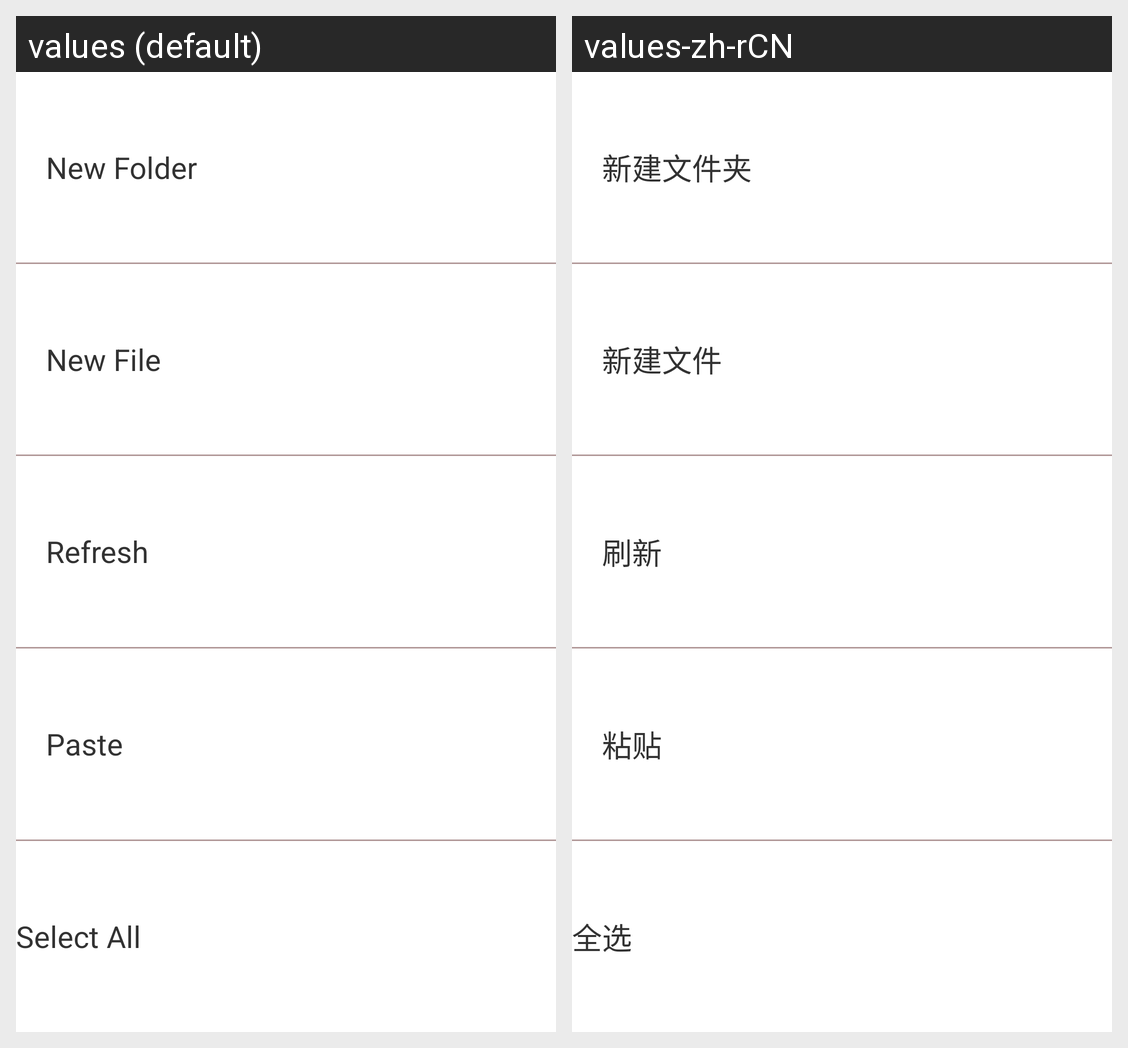

For this localized Android screen grid, give each drawn string resource with its value in every locale shown.
Android screen res/layout/right_click_menu2.xml rendered under 2 locales, left to right: values (default), values-zh-rCN. Device: Nexus 5 (rendered at 1080×1920; each locale shown at half size, 540×960, under a caption strip naming it); theme AppTheme.
Strings drawn on this screen, with the default value and each locale's value (text and hints the layout hard-codes, and strings that could not be matched under every locale, appear in the picture but are not listed):

new_folder_name
  values: New Folder
  values-zh-rCN: 新建文件夹

new_file_name
  values: New File
  values-zh-rCN: 新建文件

operation_refresh
  values: Refresh
  values-zh-rCN: 刷新

operation_paste
  values: Paste
  values-zh-rCN: 粘贴

operation_selectall
  values: Select All
  values-zh-rCN: 全选
